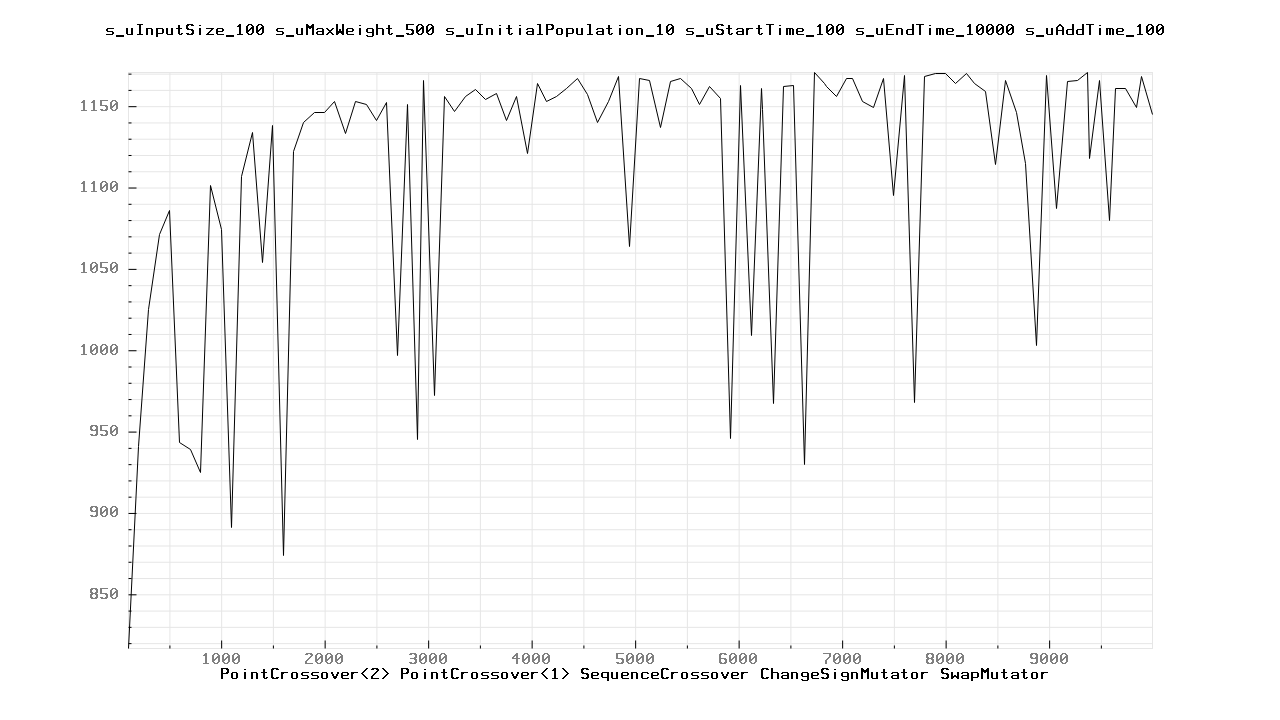

The table this chart was drawn from, first rows:
100.000000	817.000000
200	941
300	1025
400	1071
500	1086
600	943
700	939
800	925
900	1101
1000	1074
1100	891
1200	1107
1300	1134
1400	1054
1500	1138
1600	874
1700	1122
1800	1140
1900	1146
2000	1146
2100	1153
2200	1133
2300	1153
2400	1151
2500	1141
2600	1152
2700	997
2800	1151
2900	945
2957	1166
3057	972
3157	1156
3257	1147
3357	1156
3457	1160
3557	1154
3657	1158
3757	1141
3857	1156
3957	1121
4057	1164
4141	1153
4241	1156
4341	1161
4441	1167
4541	1157
4641	1140
4741	1153
4841	1168
4941	1064
5041	1167
5141	1166
5241	1137
5341	1165
5441	1167
5541	1161
5620	1151
5720	1162
5820	1155
5920	946
6020	1163
... 44 more rows
